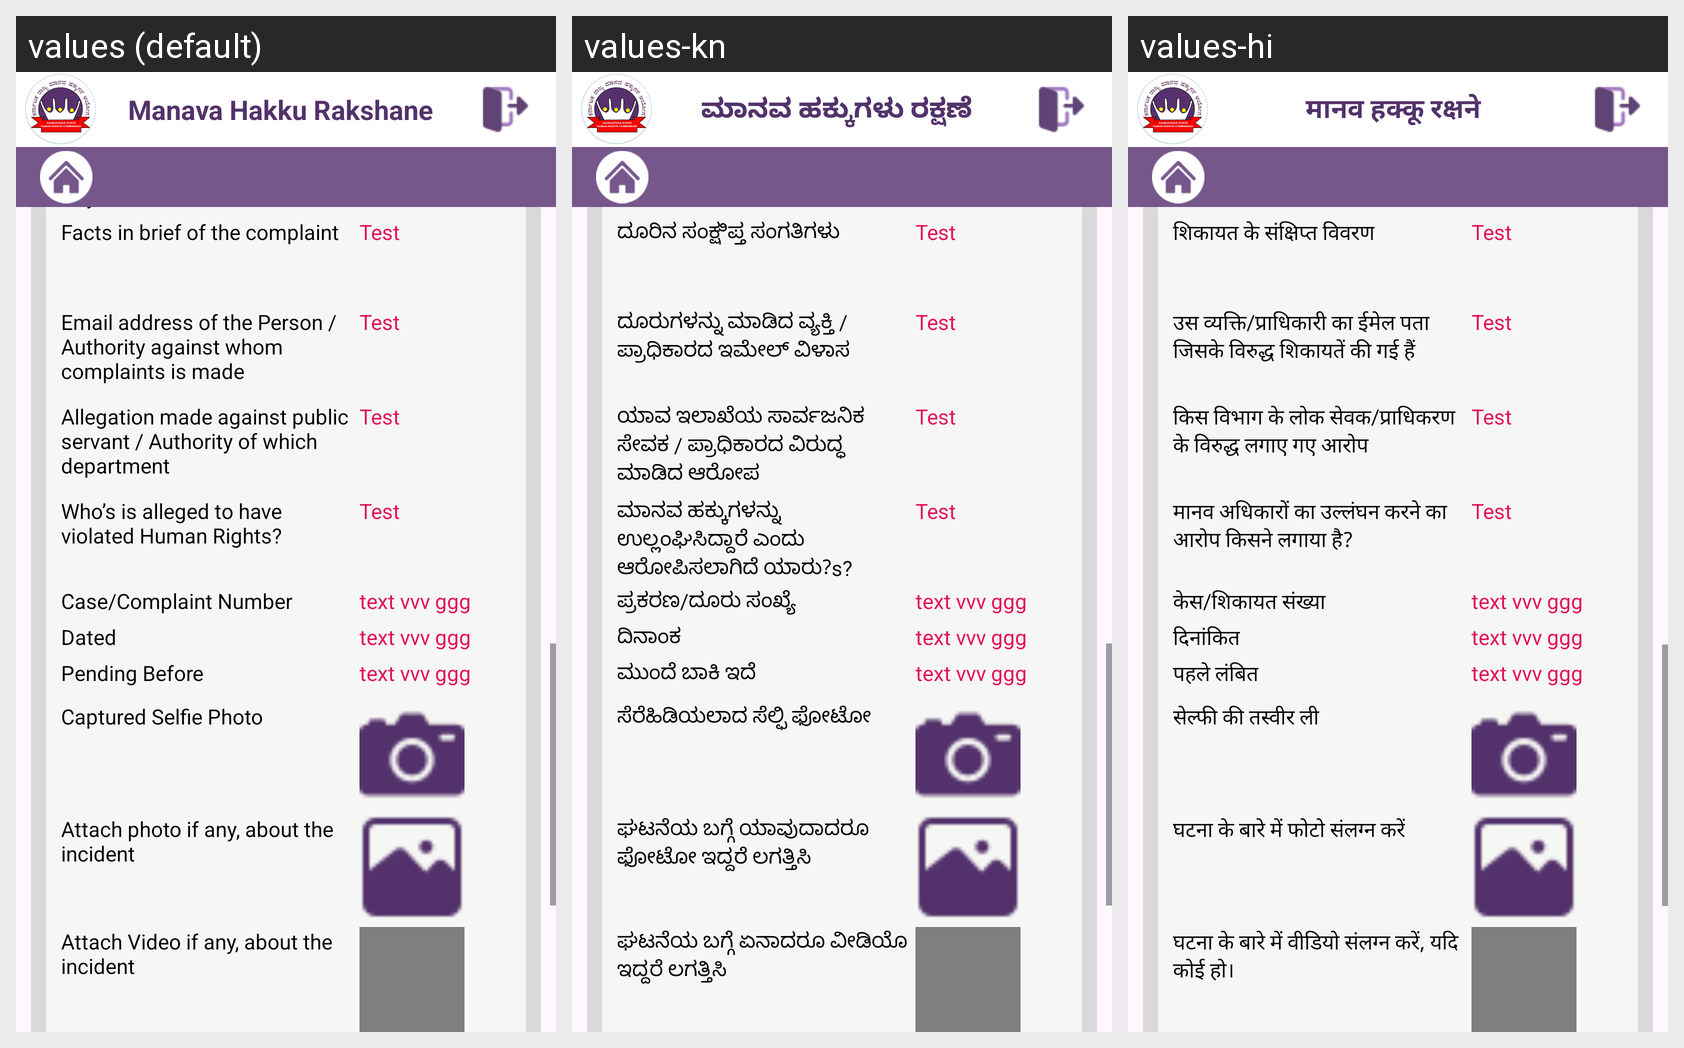

For this localized Android screen grid, give each drawn string resource with its value in every locale shown.
Android screen res/layout/activity_view_complaint_one.xml rendered under 3 locales, left to right: values (default), values-kn, values-hi. Device: Nexus 5 (rendered at 1080×1920; each locale shown at half size, 540×960, under a caption strip naming it); theme Theme.ManavaHakkuRakshane.
Strings drawn on this screen, with the default value and each locale's value (text and hints the layout hard-codes, and strings that could not be matched under every locale, appear in the picture but are not listed):

facts_in_brief_of_the_complaint
  values: Facts in brief of the complaint
  values-kn: ದೂರಿನ ಸಂಕ್ಷಿಪ್ತ ಸಂಗತಿಗಳು
  values-hi: शिकायत के संक्षिप्त विवरण

email_address_of_the_person_authority_against_whom_complaints_is_made
  values: Email address of the Person / Authority against whom complaints is made
  values-kn: ದೂರುಗಳನ್ನು ಮಾಡಿದ ವ್ಯಕ್ತಿ / ಪ್ರಾಧಿಕಾರದ ಇಮೇಲ್ ವಿಳಾಸ
  values-hi: उस व्यक्ति/प्राधिकारी का ईमेल पता जिसके विरुद्ध शिकायतें की गई हैं

allegation_made_against_public_servant_authority_of_which_department
  values: Allegation made against public servant / Authority of which department
  values-kn: ಯಾವ ಇಲಾಖೆಯ ಸಾರ್ವಜನಿಕ ಸೇವಕ / ಪ್ರಾಧಿಕಾರದ ವಿರುದ್ಧ ಮಾಡಿದ ಆರೋಪ
  values-hi: किस विभाग के लोक सेवक/प्राधिकरण के विरुद्ध लगाए गए आरोप

who_s_is_alleged_to_have_violated_human_rights
  values: Who’s is alleged to have violated Human Rights?
  values-kn: ಮಾನವ ಹಕ್ಕುಗಳನ್ನು ಉಲ್ಲಂಘಿಸಿದ್ದಾರೆ ಎಂದು ಆರೋಪಿಸಲಾಗಿದೆ ಯಾರು?s?
  values-hi: मानव अधिकारों का उल्लंघन करने का आरोप किसने लगाया है?

case_complaint_number
  values: Case/Complaint Number
  values-kn: ಪ್ರಕರಣ/ದೂರು ಸಂಖ್ಯೆ
  values-hi: केस/शिकायत संख्या

dated
  values: Dated
  values-kn: ದಿನಾಂಕ
  values-hi: दिनांकित

pending_before
  values: Pending Before
  values-kn: ಮುಂದೆ ಬಾಕಿ ಇದೆ
  values-hi: पहले लंबित

captured_selfie_photo
  values: Captured Selfie Photo
  values-kn: ಸೆರೆಹಿಡಿಯಲಾದ ಸೆಲ್ಫಿ ಫೋಟೋ
  values-hi: सेल्फी की तस्वीर ली

attach_photo_if_any_about_the_incident
  values: Attach photo if any, about the incident
  values-kn: ಘಟನೆಯ ಬಗ್ಗೆ ಯಾವುದಾದರೂ ಫೋಟೋ ಇದ್ದರೆ ಲಗತ್ತಿಸಿ
  values-hi: घटना के बारे में फोटो संलग्न करें

attach_video_if_any_about_the_incident
  values: Attach Video if any, about the incident
  values-kn: ಘಟನೆಯ ಬಗ್ಗೆ ಏನಾದರೂ ವೀಡಿಯೊ ಇದ್ದರೆ ಲಗತ್ತಿಸಿ
  values-hi: घटना के बारे में वीडियो संलग्न करें, यदि कोई हो।

manava_hakku_rakshane
  values: Manava Hakku Rakshane
  values-kn: ಮಾನವ ಹಕ್ಕುಗಳು ರಕ್ಷಣೆ
  values-hi: मानव हक्कू रक्षने
